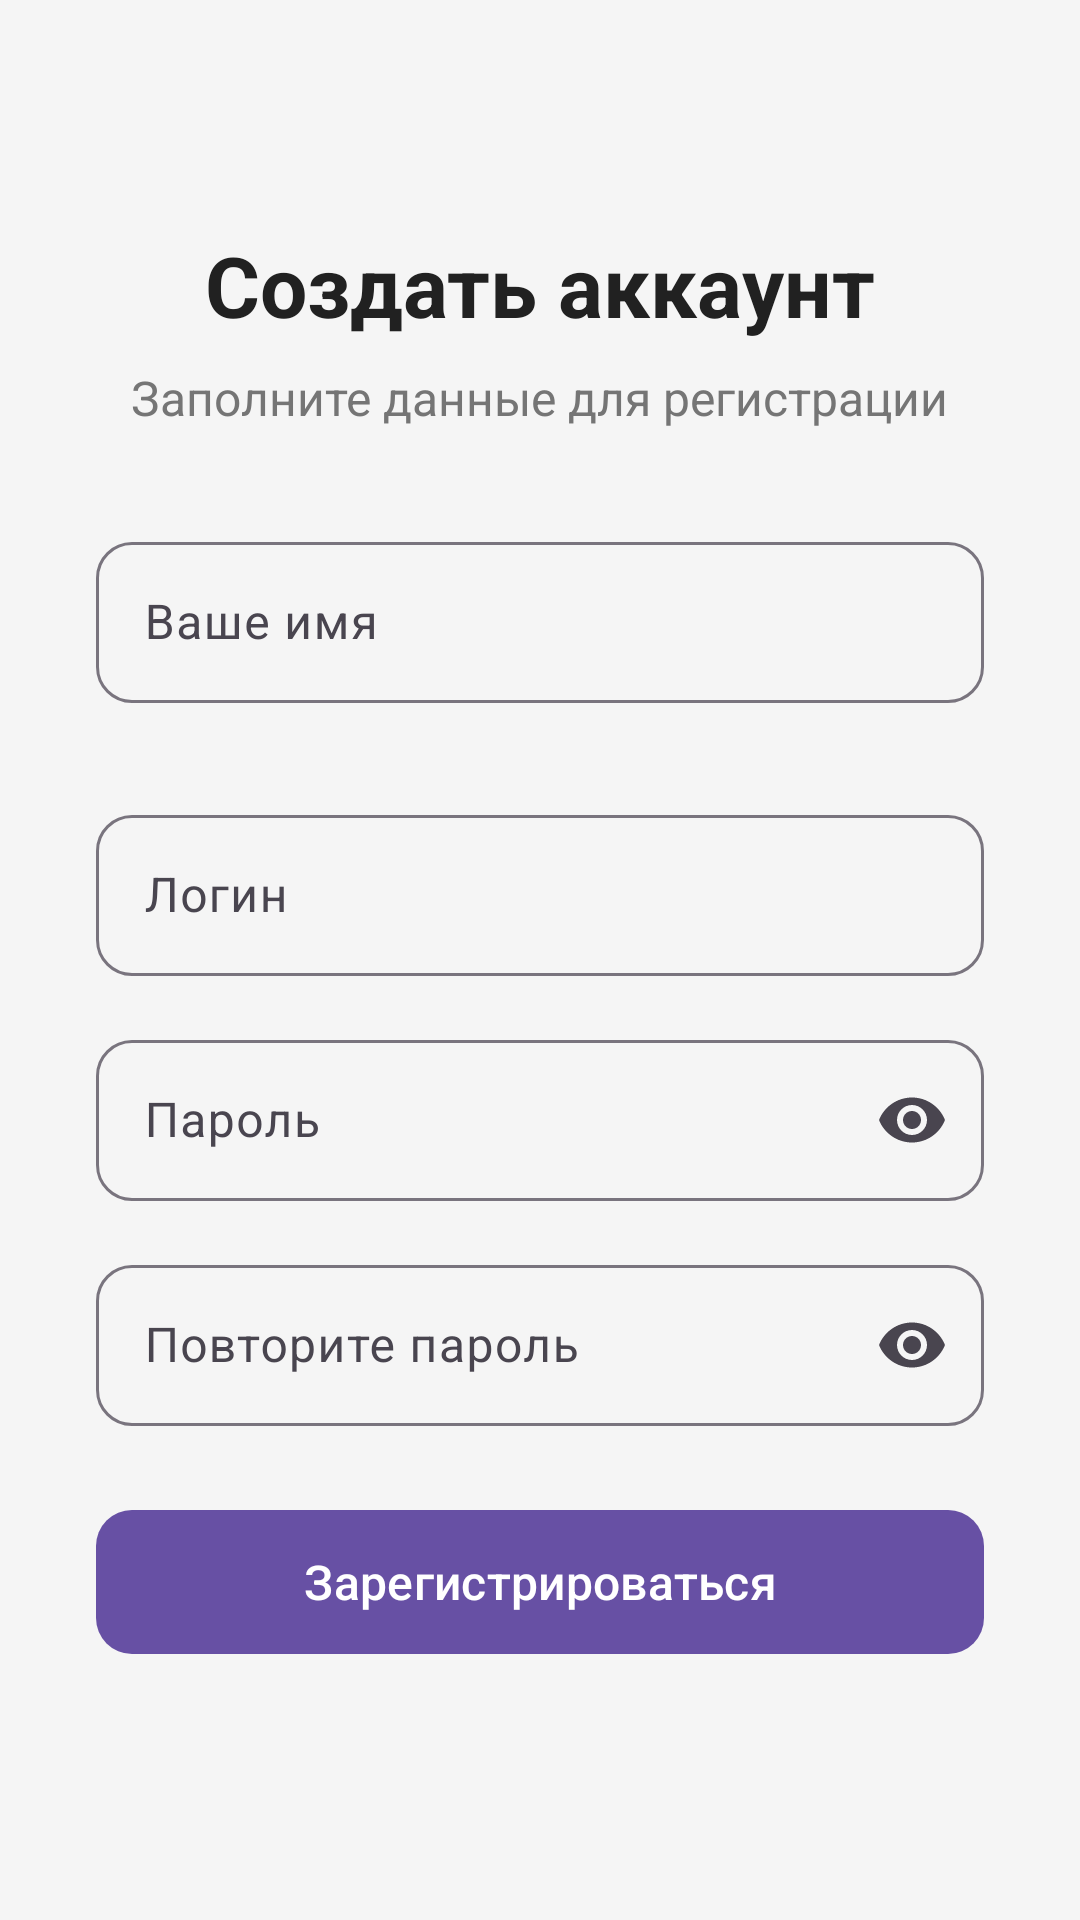

This screen was rendered from an Android layout file. Write that file and the resources it references.
<!-- AndroidManifest.xml: application theme Theme._2prako -->
<!-- res/layout/reg.xml -->
<?xml version="1.0" encoding="utf-8"?>
<ScrollView xmlns:android="http://schemas.android.com/apk/res/android"
    xmlns:app="http://schemas.android.com/apk/res-auto"
    android:layout_width="match_parent"
    android:layout_height="match_parent"
    android:fillViewport="true"
    android:background="#F5F5F5">

    <LinearLayout
        android:layout_width="match_parent"
        android:layout_height="wrap_content"
        android:gravity="center"
        android:orientation="vertical"
        android:padding="32dp">

        
        <TextView
            android:layout_width="wrap_content"
            android:layout_height="wrap_content"
            android:layout_marginTop="40dp"
            android:layout_marginBottom="8dp"
            android:text="Создать аккаунт"
            android:textSize="28sp"
            android:textStyle="bold"
            android:textColor="#212121" />

        <TextView
            android:layout_width="wrap_content"
            android:layout_height="wrap_content"
            android:text="Заполните данные для регистрации"
            android:textSize="16sp"
            android:textColor="#757575"
            android:layout_marginBottom="32dp" />

        
        <com.google.android.material.textfield.TextInputLayout
            android:layout_width="match_parent"
            android:layout_height="wrap_content"
            android:layout_marginBottom="16dp"
            app:boxBackgroundMode="outline"
            app:boxCornerRadiusTopStart="12dp"
            app:boxCornerRadiusTopEnd="12dp"
            app:boxCornerRadiusBottomStart="12dp"
            app:boxCornerRadiusBottomEnd="12dp">

            <com.google.android.material.textfield.TextInputEditText
                android:id="@+id/etRegName"
                android:layout_width="match_parent"
                android:layout_height="wrap_content"
                android:hint="Ваше имя"
                android:inputType="textPersonName"
                android:padding="16dp" />
        </com.google.android.material.textfield.TextInputLayout>

        
        <com.google.android.material.textfield.TextInputLayout
            android:layout_width="match_parent"
            android:layout_height="wrap_content"
            android:layout_marginBottom="16dp"
            app:boxBackgroundMode="outline"
            app:boxCornerRadiusTopStart="12dp"
            app:boxCornerRadiusTopEnd="12dp"
            app:boxCornerRadiusBottomStart="12dp"
            app:boxCornerRadiusBottomEnd="12dp">








        </com.google.android.material.textfield.TextInputLayout>

        
        <com.google.android.material.textfield.TextInputLayout
            android:layout_width="match_parent"
            android:layout_height="wrap_content"
            android:layout_marginBottom="16dp"
            app:boxBackgroundMode="outline"
            app:boxCornerRadiusTopStart="12dp"
            app:boxCornerRadiusTopEnd="12dp"
            app:boxCornerRadiusBottomStart="12dp"
            app:boxCornerRadiusBottomEnd="12dp">

            <com.google.android.material.textfield.TextInputEditText
                android:id="@+id/etRegLogin"
                android:layout_width="match_parent"
                android:layout_height="wrap_content"
                android:hint="Логин"
                android:inputType="text"
                android:padding="16dp" />
        </com.google.android.material.textfield.TextInputLayout>

        
        <com.google.android.material.textfield.TextInputLayout
            android:layout_width="match_parent"
            android:layout_height="wrap_content"
            android:layout_marginBottom="16dp"
            app:boxBackgroundMode="outline"
            app:boxCornerRadiusTopStart="12dp"
            app:boxCornerRadiusTopEnd="12dp"
            app:boxCornerRadiusBottomStart="12dp"
            app:boxCornerRadiusBottomEnd="12dp"
            app:endIconMode="password_toggle">

            <com.google.android.material.textfield.TextInputEditText
                android:id="@+id/etRegPassword"
                android:layout_width="match_parent"
                android:layout_height="wrap_content"
                android:hint="Пароль"
                android:inputType="textPassword"
                android:padding="16dp" />
        </com.google.android.material.textfield.TextInputLayout>

        
        <com.google.android.material.textfield.TextInputLayout
            android:layout_width="match_parent"
            android:layout_height="wrap_content"
            android:layout_marginBottom="24dp"
            app:boxBackgroundMode="outline"
            app:boxCornerRadiusTopStart="12dp"
            app:boxCornerRadiusTopEnd="12dp"
            app:boxCornerRadiusBottomStart="12dp"
            app:boxCornerRadiusBottomEnd="12dp"
            app:endIconMode="password_toggle">

            <com.google.android.material.textfield.TextInputEditText
                android:id="@+id/etRegPasswordConfirm"
                android:layout_width="match_parent"
                android:layout_height="wrap_content"
                android:hint="Повторите пароль"
                android:inputType="textPassword"
                android:padding="16dp" />
        </com.google.android.material.textfield.TextInputLayout>

        
        <com.google.android.material.button.MaterialButton
            android:id="@+id/btnRegister"
            android:layout_width="match_parent"
            android:layout_height="56dp"
            android:text="Зарегистрироваться"
            android:textSize="16sp"
            app:cornerRadius="12dp" />

        
        <LinearLayout
            android:layout_width="wrap_content"
            android:layout_height="wrap_content"
            android:layout_marginTop="24dp"
            android:layout_marginBottom="24dp"
            android:gravity="center"
            android:orientation="horizontal"/>

    </LinearLayout>
</ScrollView>
<!-- resources referenced by this layout -->
<resources>
  <style name="Theme._2prako" parent="Base.Theme._2prako" />
  <style name="Base.Theme._2prako" parent="Theme.Material3.DayNight.NoActionBar">
          
          
      </style>
</resources>
